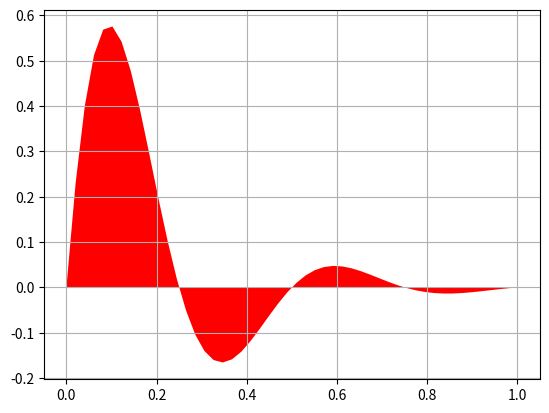

This chart was generated by the following Python code:
"""
Simple demo of the fill function.
"""
import numpy as np
import matplotlib.pyplot as plt

x = np.linspace(0, 1)
y = np.sin(2 * 2 * np.pi * x) * np.exp(-5 * x)

plt.fill(x, y, 'r')
plt.grid(True)
plt.show()
